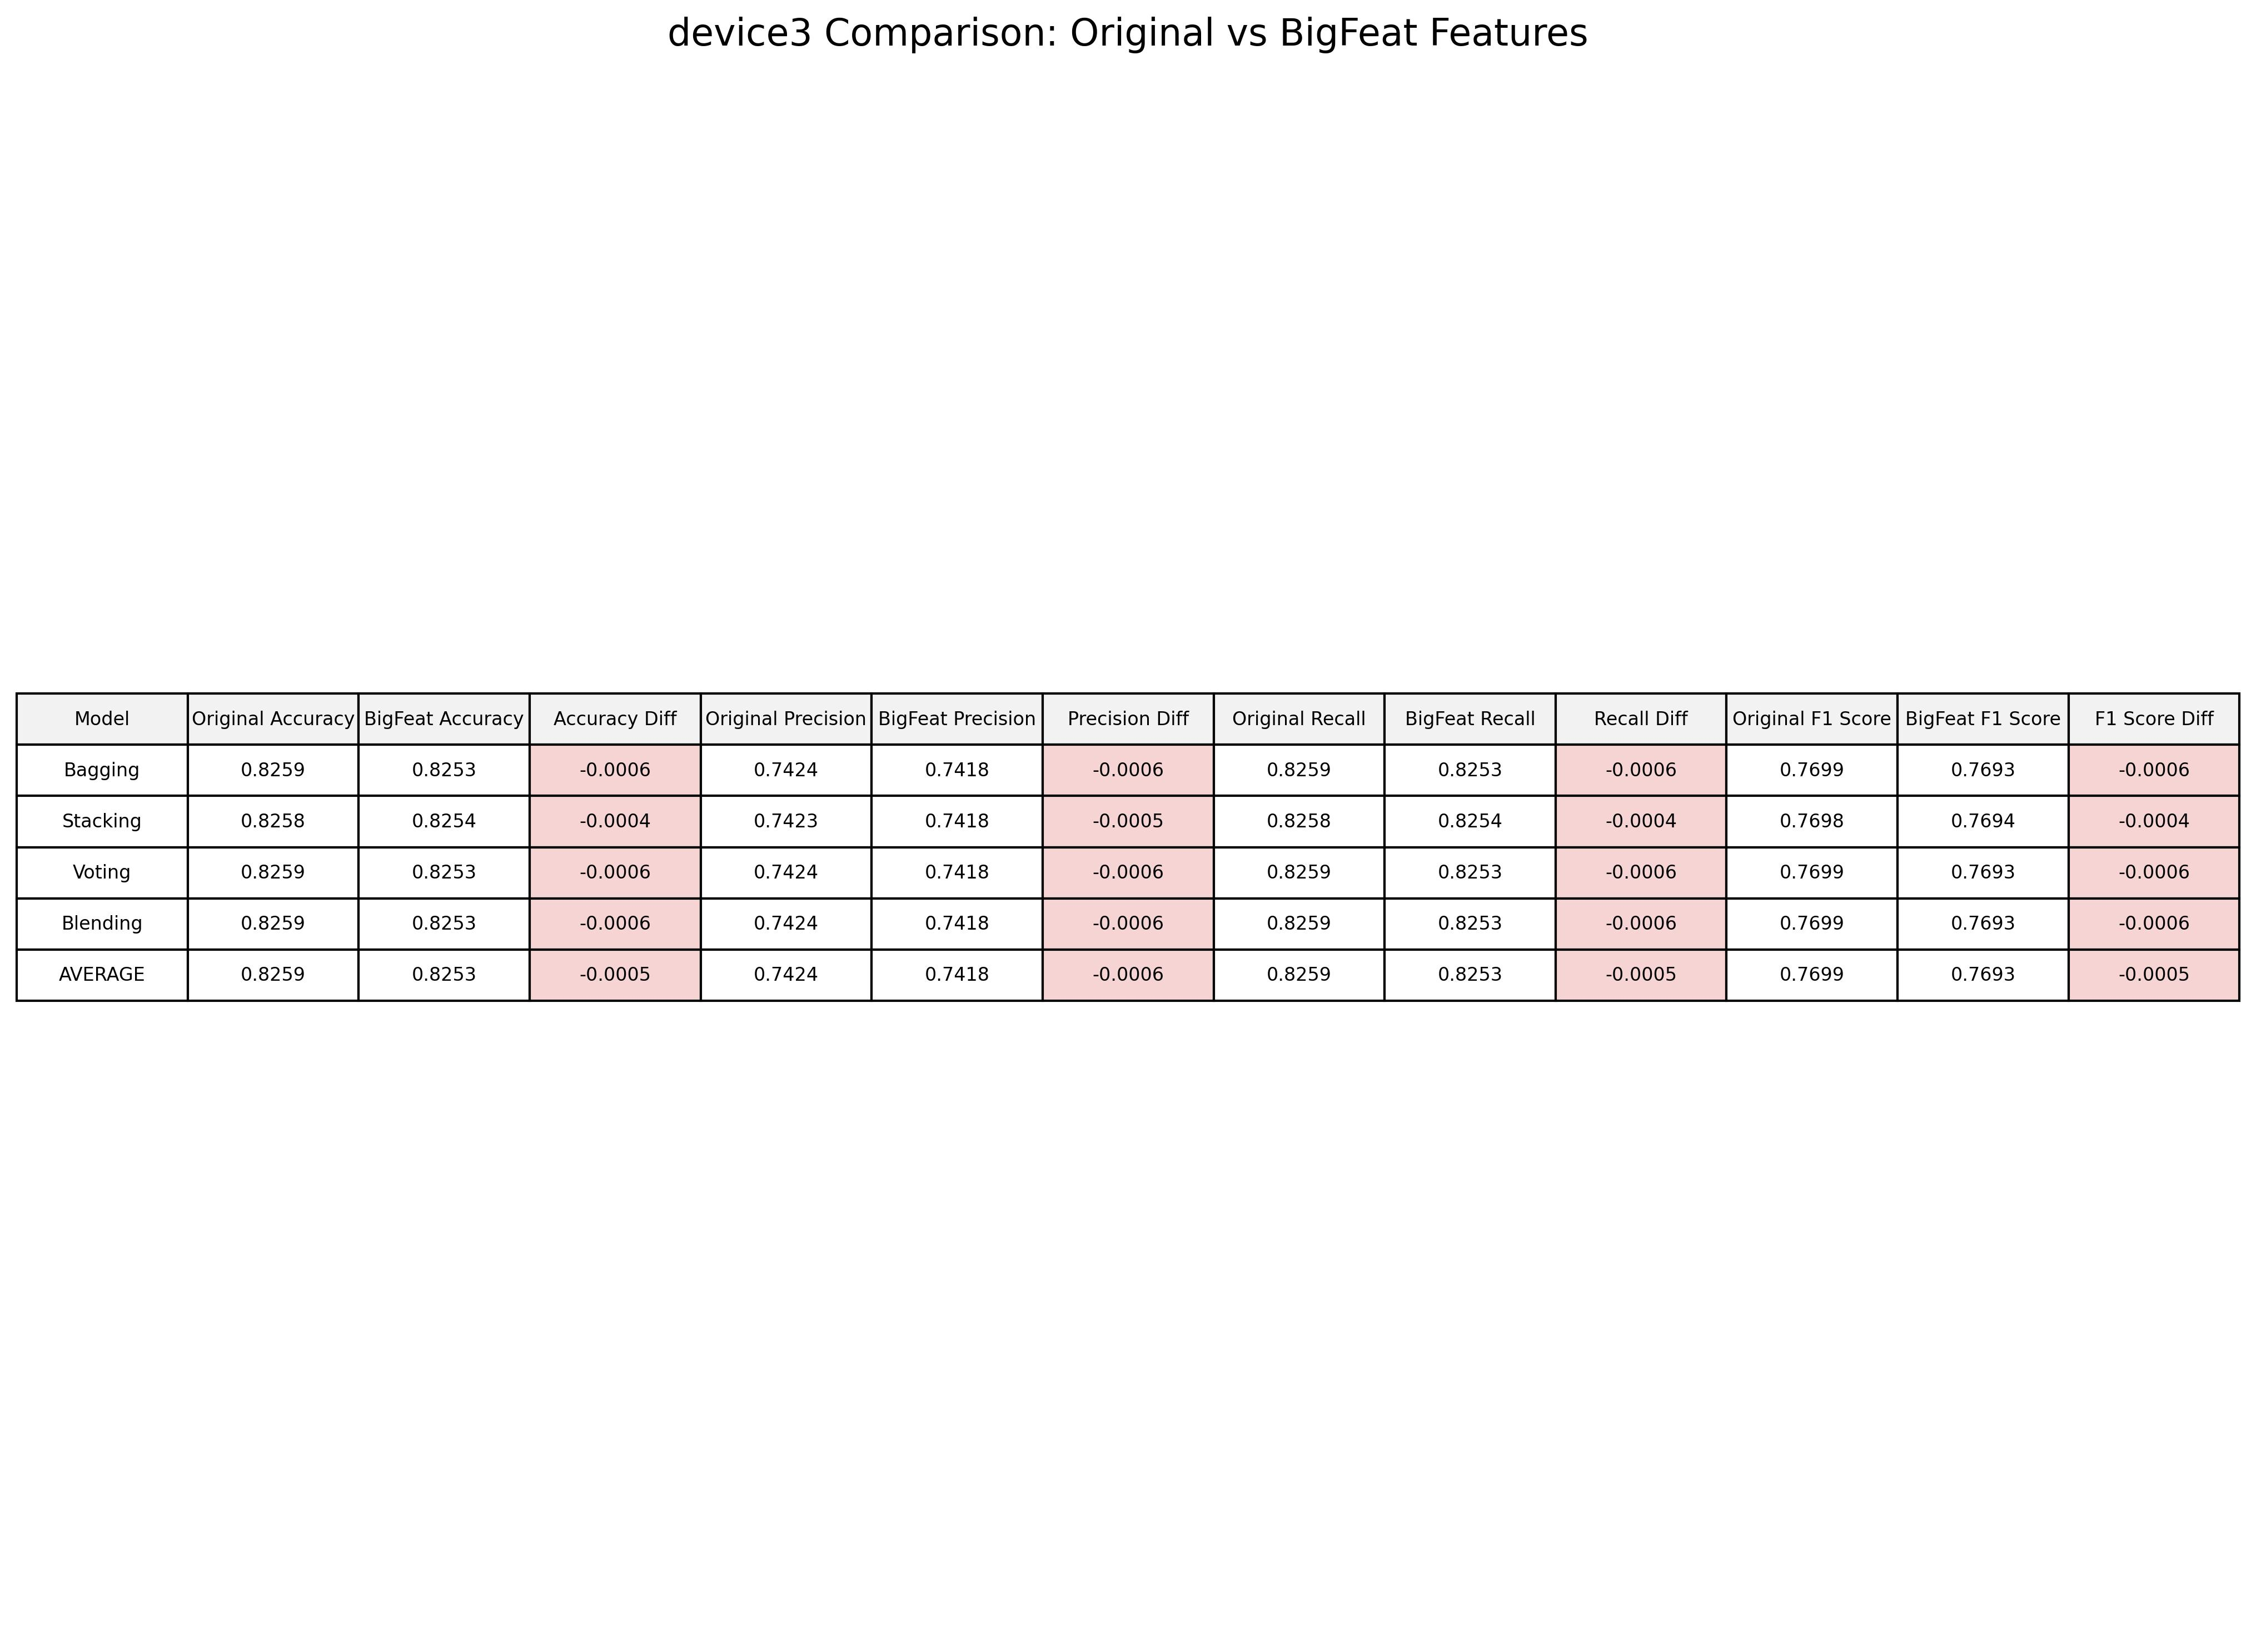

Data behind this chart, as committed beside it:
Model, Original Accuracy, BigFeat Accuracy, Accuracy Diff, Original Precision, BigFeat Precision, Precision Diff, Original Recall, BigFeat Recall, Recall Diff, Original F1 Score, BigFeat F1 Score, F1 Score Diff
Bagging, 0.8259, 0.8253, -0.0005833, 0.7424, 0.7418, -0.0006363, 0.8259, 0.8253, -0.0005833, 0.7699, 0.7693, -0.0005905
Stacking, 0.8258, 0.8254, -0.0004167, 0.7423, 0.7418, -0.0004691, 0.8258, 0.8254, -0.0004167, 0.7698, 0.7694, -0.0004236
Voting, 0.8259, 0.8253, -0.0005833, 0.7424, 0.7418, -0.0006363, 0.8259, 0.8253, -0.0005833, 0.7699, 0.7693, -0.0005905
Blending, 0.8259, 0.8253, -0.0005833, 0.7424, 0.7418, -0.0006363, 0.8259, 0.8253, -0.0005833, 0.7699, 0.7693, -0.0005905
AVERAGE, 0.8259, 0.8253, -0.0005417, 0.7424, 0.7418, -0.0005945, 0.8259, 0.8253, -0.0005417, 0.7699, 0.7693, -0.0005487
